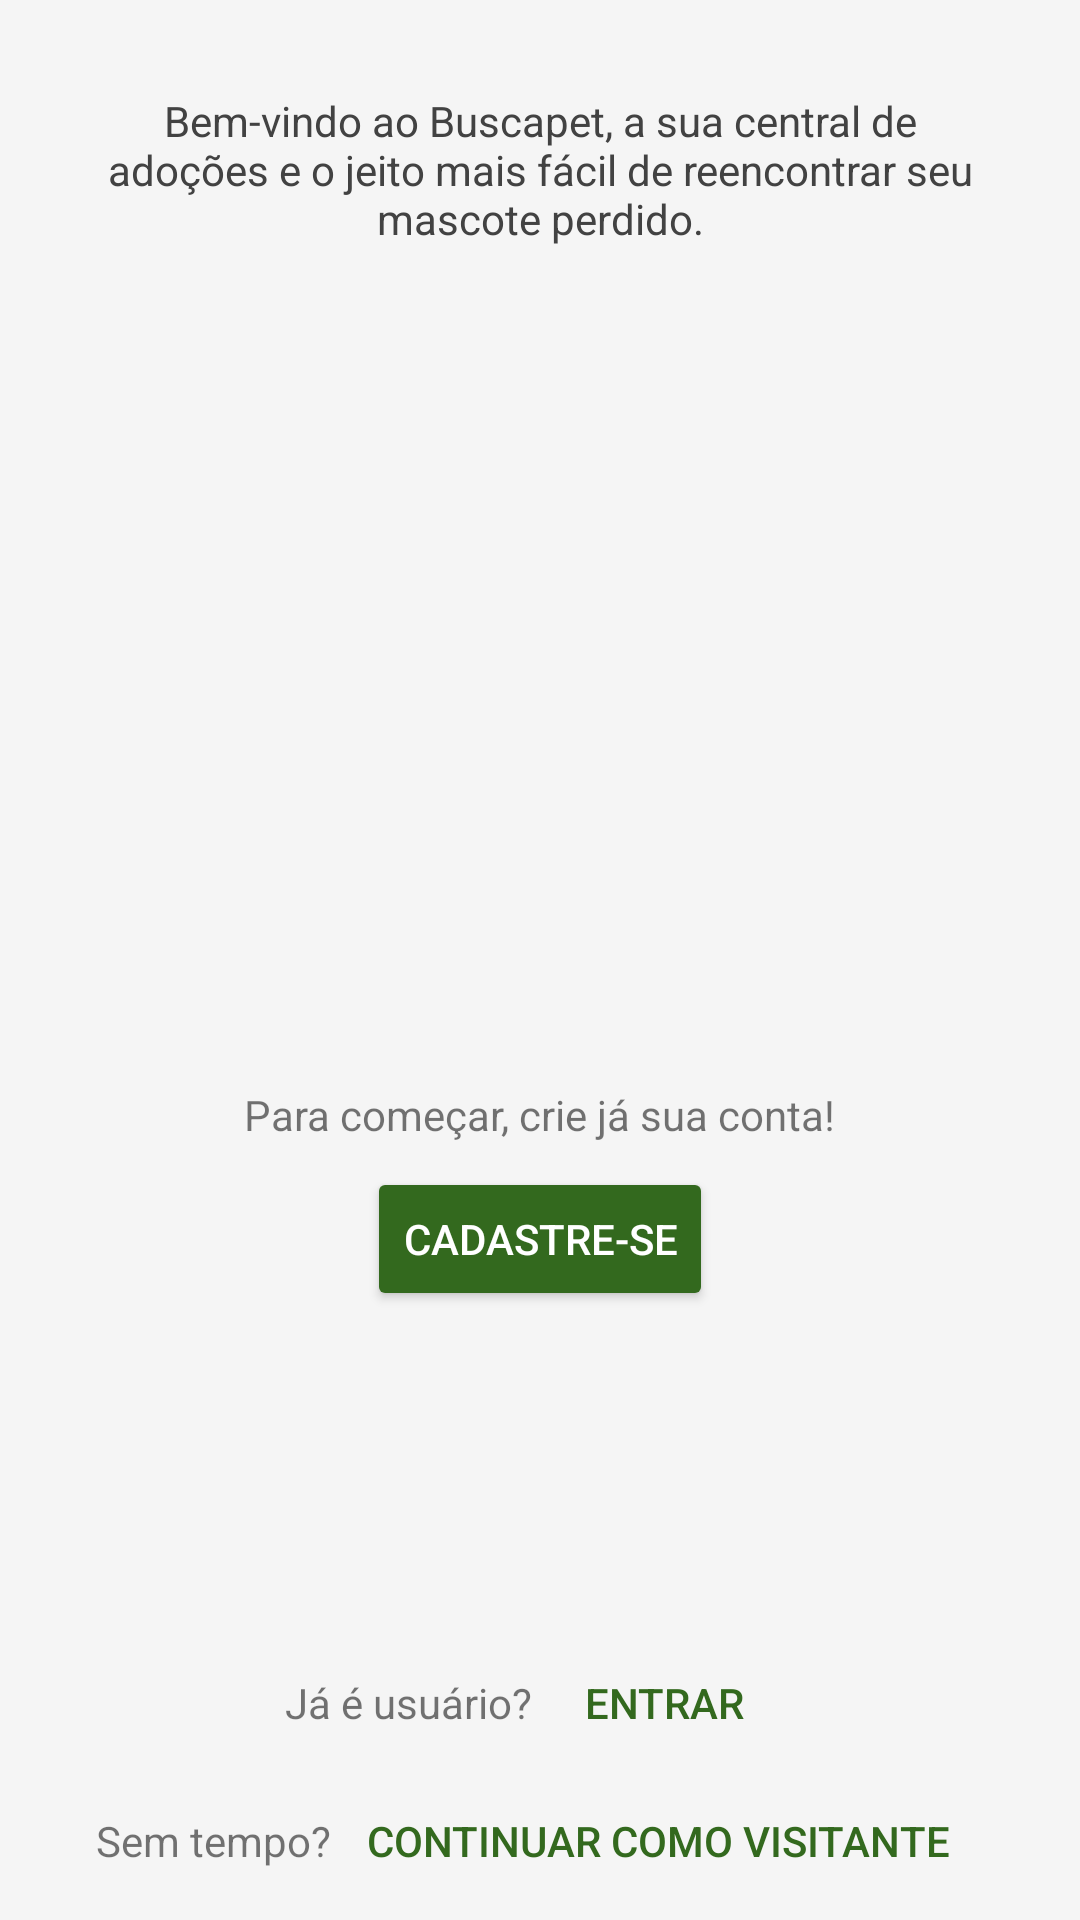

Here is an Android app screen rendered from its layout file. Give the layout XML and the strings, colors and styles it references.
<!-- AndroidManifest.xml: activity theme SplashTheme -->
<!-- res/layout/activity_splash.xml -->
<?xml version="1.0" encoding="utf-8"?>
<android.support.constraint.ConstraintLayout xmlns:android="http://schemas.android.com/apk/res/android"
    xmlns:app="http://schemas.android.com/apk/res-auto"
    xmlns:tools="http://schemas.android.com/tools"
    android:layout_width="match_parent"
    android:layout_height="match_parent"
    tools:context="buscapet.buscapet.SplashActivity"
    tools:layout_editor_absoluteY="25dp">

    <TextView
        android:id="@+id/tvBemvindo"
        android:layout_width="0dp"
        android:layout_height="wrap_content"
        android:layout_marginBottom="8dp"
        android:layout_marginEnd="32dp"
        android:layout_marginStart="32dp"
        android:layout_marginTop="8dp"
        android:text="@string/splashBemvindo"
        android:textAlignment="center"
        android:textColor="@color/colorNiceDarkText"
        app:layout_constraintBottom_toTopOf="@+id/relativeLayoutLogin"
        app:layout_constraintEnd_toEndOf="parent"
        app:layout_constraintHorizontal_bias="1.0"
        app:layout_constraintStart_toStartOf="parent"
        app:layout_constraintTop_toTopOf="parent"
        app:layout_constraintVertical_bias="0.047" />

    <ImageView
        android:id="@+id/imageViewLogo"
        android:layout_width="200dp"
        android:layout_height="200dp"
        android:layout_marginEnd="8dp"
        android:layout_marginStart="8dp"
        android:layout_marginTop="32dp"
        app:layout_constraintEnd_toEndOf="parent"
        app:layout_constraintStart_toStartOf="parent"
        app:layout_constraintTop_toBottomOf="@+id/tvBemvindo"
        app:srcCompat="@drawable/logo_buscapet" />

    <TextView
        android:id="@+id/tvCadastrar"
        android:layout_width="wrap_content"
        android:layout_height="wrap_content"
        android:layout_marginBottom="8dp"
        android:layout_marginEnd="8dp"
        android:layout_marginStart="8dp"
        android:layout_marginTop="8dp"
        android:text="@string/splashCadastrarTip"
        app:layout_constraintBottom_toTopOf="@+id/relativeLayoutLogin"
        app:layout_constraintEnd_toEndOf="parent"
        app:layout_constraintStart_toStartOf="parent"
        app:layout_constraintTop_toBottomOf="@+id/imageViewLogo"
        app:layout_constraintVertical_bias="0.19999999" />

    <Button
        android:id="@+id/btSplashToCadastrar"
        style="@style/Widget.AppCompat.Button.Colored"
        android:layout_width="wrap_content"
        android:layout_height="wrap_content"
        android:layout_marginEnd="8dp"
        android:layout_marginStart="8dp"
        android:layout_marginTop="8dp"
        android:text="@string/splashCadastrarBt"
        app:layout_constraintEnd_toEndOf="parent"
        app:layout_constraintStart_toStartOf="parent"
        app:layout_constraintTop_toBottomOf="@+id/tvCadastrar" />

    <RelativeLayout
        android:id="@+id/relativeLayoutLogin"
        android:layout_width="wrap_content"
        android:layout_height="wrap_content"
        android:layout_marginEnd="8dp"
        android:layout_marginStart="8dp"
        app:layout_constraintBottom_toTopOf="@+id/relativeLayoutVisita"
        app:layout_constraintEnd_toEndOf="parent"
        app:layout_constraintStart_toStartOf="parent">

        <TextView
            android:id="@+id/tvSplashToLogin"
            android:layout_width="wrap_content"
            android:layout_height="wrap_content"
            android:layout_alignBaseline="@+id/btSplashToLogin"
            android:text="@string/cadastrarLoginTv"
            android:textAlignment="textEnd"
            app:layout_constraintBaseline_toBaselineOf="@+id/btSplashToLogin"
            app:layout_constraintEnd_toStartOf="@+id/btSplashToLogin"
            android:gravity="end" />

        <Button
            android:id="@+id/btSplashToLogin"
            style="@style/Widget.AppCompat.Button.Borderless.Colored"
            android:layout_width="wrap_content"
            android:layout_height="38dp"
            android:layout_marginBottom="8dp"
            android:layout_toRightOf="@+id/tvSplashToLogin"
            android:text="@string/cadastrarLoginBt"
            app:layout_constraintBottom_toBottomOf="parent"
            tools:layout_editor_absoluteX="188dp" />
    </RelativeLayout>

    <RelativeLayout
        android:id="@+id/relativeLayoutVisita"
        android:layout_width="wrap_content"
        android:layout_height="wrap_content"
        android:layout_alignParentBottom="true"
        android:layout_centerHorizontal="true"
        app:layout_constraintBottom_toBottomOf="parent"
        app:layout_constraintEnd_toEndOf="parent"
        app:layout_constraintHorizontal_bias="0.507"
        app:layout_constraintStart_toStartOf="parent">

        <TextView
            android:id="@+id/tvSplashToVisita"
            android:layout_width="wrap_content"
            android:layout_height="wrap_content"
            android:layout_alignBaseline="@+id/btSplashToVisita"
            android:text="@string/cadastrarVisitaTv"
            android:textAlignment="textEnd"
            app:layout_constraintBaseline_toBaselineOf="@+id/btSplashToVisita"
            app:layout_constraintEnd_toStartOf="@+id/btSplashToVisita"
            android:gravity="end" />

        <Button
            android:id="@+id/btSplashToVisita"
            style="@style/Widget.AppCompat.Button.Borderless.Colored"
            android:layout_width="wrap_content"
            android:layout_height="38dp"
            android:layout_marginBottom="8dp"
            android:layout_toRightOf="@+id/tvSplashToVisita"
            android:text="@string/cadastrarVisitaBt"
            app:layout_constraintBottom_toBottomOf="parent"
            tools:layout_editor_absoluteX="188dp" />
    </RelativeLayout>

</android.support.constraint.ConstraintLayout>
<!-- resources referenced by this layout -->
<resources>
  <color name="colorNiceDarkText">#424242</color>
  <!-- drawable logo_buscapet: png bitmap (drawable, 32229 bytes) -->
  <string name="cadastrarLoginBt">Entrar</string>
  <string name="cadastrarLoginTv">Já é usuário?</string>
  <string name="cadastrarVisitaBt">Continuar como visitante</string>
  <string name="cadastrarVisitaTv">Sem tempo?</string>
  <string name="splashBemvindo">
          Bem-vindo ao Buscapet, a sua central de adoções e o jeito mais fácil de reencontrar seu mascote perdido.
      </string>
  <string name="splashCadastrarBt">Cadastre-se</string>
  <string name="splashCadastrarTip">Para começar, crie já sua conta!</string>
  <style name="SplashTheme" parent="Theme.AppCompat.Light.NoActionBar">
          <item name="colorPrimary">@color/colorNiceLightBackground</item>
          <item name="colorPrimaryDark">@color/colorPrimaryDark</item>
          <item name="colorAccent">@color/colorAccent</item>
          <item name="android:background">@color/colorNiceLightBackground</item>
          <item name="android:statusBarColor">@color/colorNiceLightBackground</item>
          <item name="android:windowLightStatusBar">true</item>
      </style>
  <color name="colorNiceLightBackground">#f5f5f5</color>
  <color name="colorPrimaryDark">#33691e</color>
  <color name="colorAccent">#33691e</color>
</resources>
